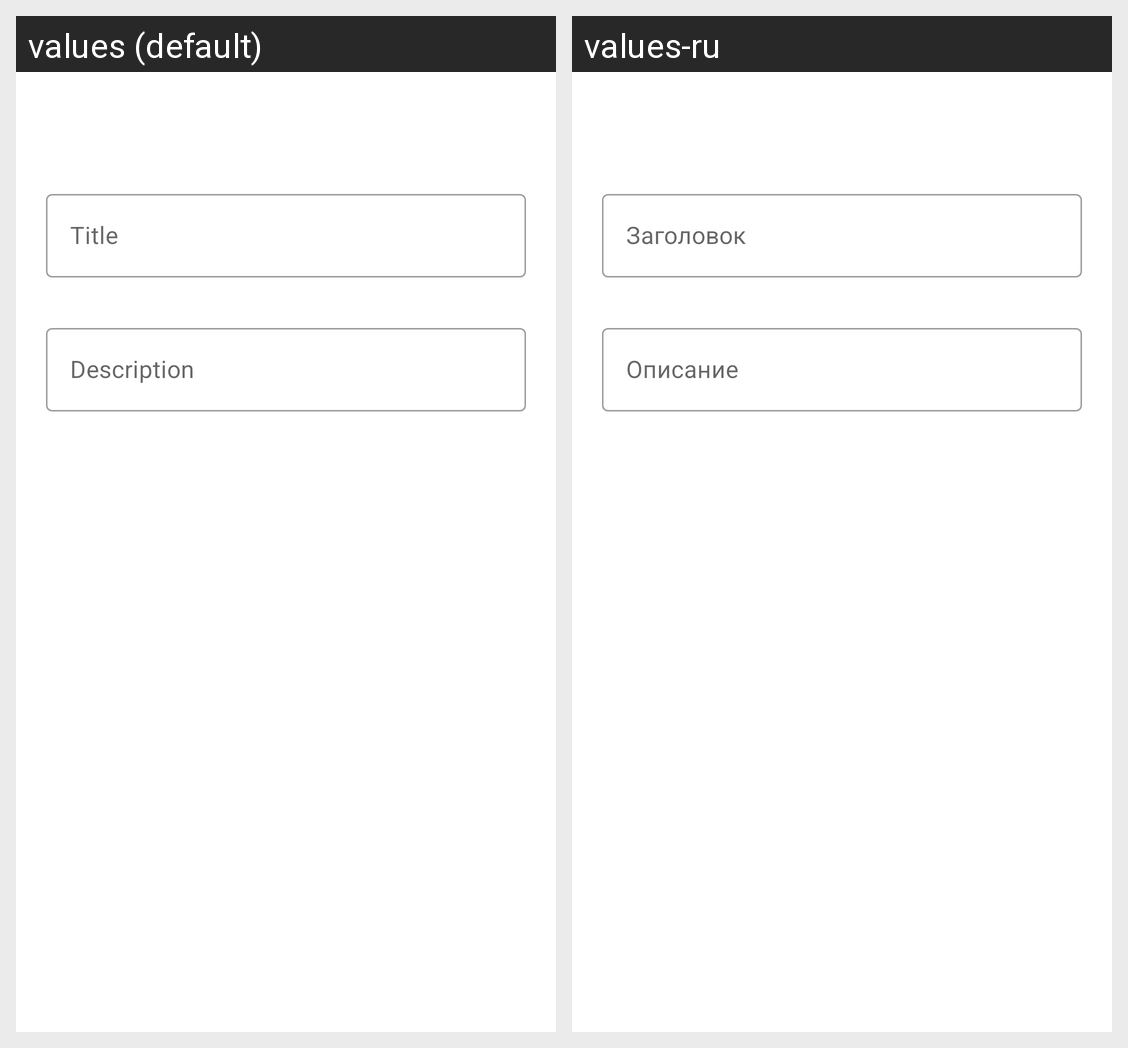

The Android screen above is rendered under two locales of the same app. Produce the string resources it draws, with the default and per-locale values.
Android screen res/layout/activity_new_note.xml rendered under 2 locales, left to right: values (default), values-ru. Device: Nexus 5 (rendered at 1080×1920; each locale shown at half size, 540×960, under a caption strip naming it); theme AppTheme.
Strings drawn on this screen, with the default value and each locale's value (text and hints the layout hard-codes, and strings that could not be matched under every locale, appear in the picture but are not listed):

enter_title
  values: Title
  values-ru: Заголовок

enter_description
  values: Description
  values-ru: Описание
